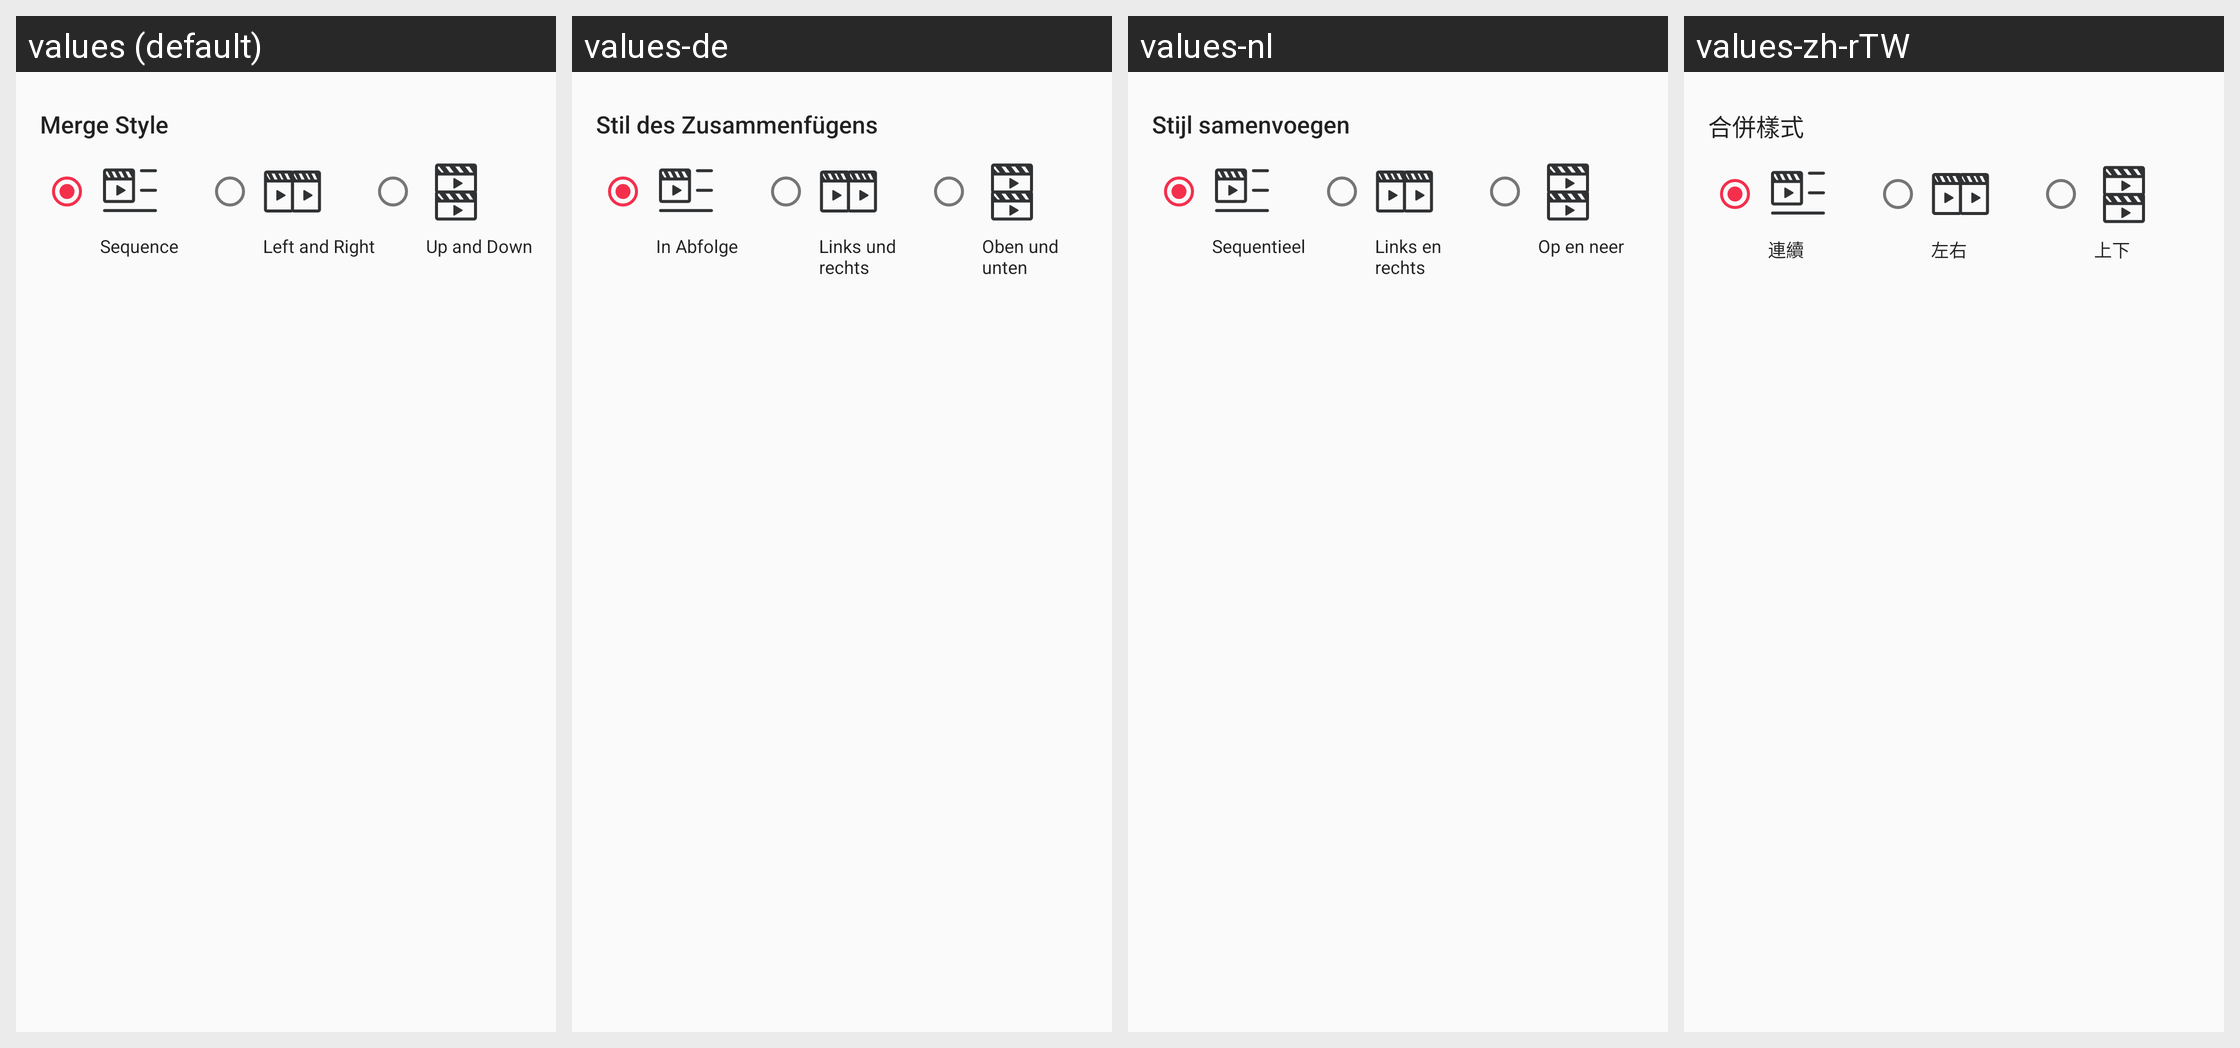

Here is an Android app screen in its default locale and in the app's own translations. Write out the translated-string differences for the strings that appear on this screen.
Android screen res/layout/layout0074.xml rendered under 4 locales, left to right: values (default), values-de, values-nl, values-zh-rTW. Device: Nexus 5 (rendered at 1080×1920; each locale shown at half size, 540×960, under a caption strip naming it); theme style000f.
Other locales in the repository, not shown: values-af, values-am, values-ar, values-as, values-az, values-be, values-bg, values-bn, values-bs, values-ca, values-cs, values-da, values-el, values-en-rCA, values-en-rGB, values-en-rIN, values-en-rXC, values-es, values-es-rGT, values-es-rMX, values-es-rUS, values-et, values-eu, values-fa, values-fi, values-fr, values-fr-rCA, values-gl, values-gu, values-he, values-hi, values-hr, values-hu, values-hy, values-in, values-is, values-it, values-iw, values-ja, values-ka, values-kk, values-km, values-kn, values-kn-rIN, values-ko, values-ky, values-lo, values-lt, values-lv, values-mk, values-ml, values-ml-rIN, values-mn, values-mr, values-ms, values-my, values-nb, values-ne, values-or, values-pa, values-pa-rIN, values-pl, values-pt, values-pt-rBR, values-pt-rPT, values-ro, values-ru, values-ru-rRU, values-si, values-sk, values-sl, values-sq, values-sr, values-sv, values-sw, values-ta, values-ta-rIN, values-te, values-te-rIN, values-th, values-tl, values-tr, values-uk, values-ur, values-ur-rIN, values-uz, values-vi, values-zh, values-zh-rCN, values-zh-rHK, values-zu.
Strings drawn on this screen, with the default value and each locale's value (text and hints the layout hard-codes, and strings that could not be matched under every locale, appear in the picture but are not listed):

string013b
  values: Merge Style
  values-de: Stil des Zusammenfügens
  values-nl: Stijl samenvoegen
  values-zh-rTW: 合併樣式

string01ff
  values: Sequence
  values-de: In Abfolge
  values-nl: Sequentieel
  values-zh-rTW: 連續

string00fe
  values: Left and Right
  values-de: Links und rechts
  values-nl: Links en rechts
  values-zh-rTW: 左右

string02cc
  values: Up and Down
  values-de: Oben und unten
  values-nl: Op en neer
  values-zh-rTW: 上下
